Dataset: data (GitHub, Achuthan2909/Heart-Disease-Analysis-using-ECG-Spectrograms-and-SHAP). Classes: APC, LBB, NOR, PVC, RBB.

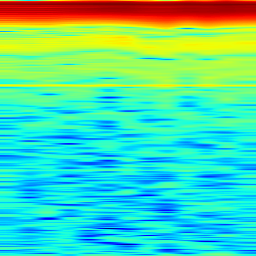
Label: LBB

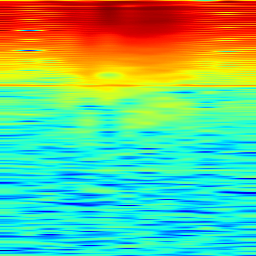
Label: NOR

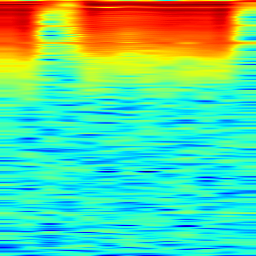
Label: APC

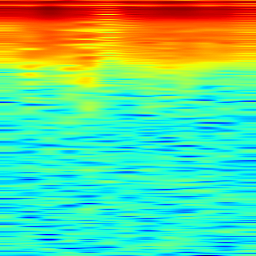
Label: RBB

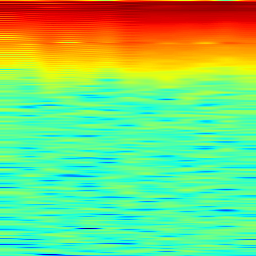
Label: PVC

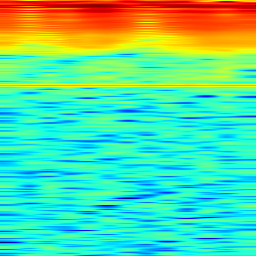
Label: LBB
